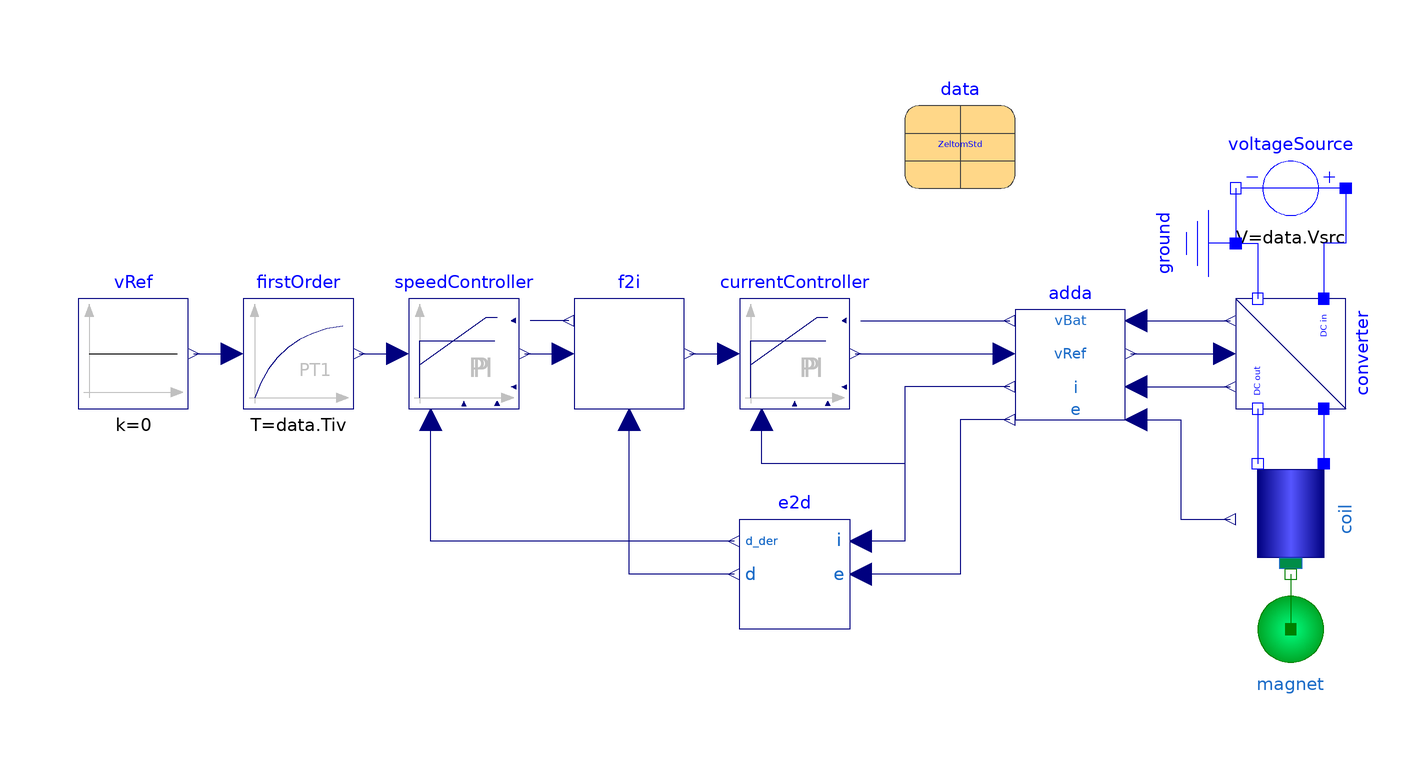

Above is the diagram view of the following Modelica model: its components placed by their Placement annotations and its connect equations drawn as lines.

model SpeedControl "Speed controlled system"
  extends Modelica.Icons.Example;
  Components.Coil
           coil(
    data=data,
    i(fixed=true, start=data.i0))
    annotation (Placement(transformation(extent={{90,-10},{70,10}})));
  Modelica.Electrical.Analog.Sources.ConstantVoltage voltageSource(V=data.Vsrc)
                                                                        annotation (Placement(transformation(
        extent={{-10,10},{10,-10}},
        rotation=180,
        origin={80,60})));
  Modelica.Electrical.Analog.Basic.Ground ground annotation (Placement(transformation(
        extent={{-10,-10},{10,10}},
        rotation=270,
        origin={60,50})));
  Modelica.Blocks.Sources.Constant vRef(k=0)        annotation (Placement(transformation(extent={{-140,20},
            {-120,40}})));
  Control.Continuous.LimitedPI currentController(
    k=data.kpI,
    Ti=data.TiI,
    constantUpperLimit=false,
    symmetricLimits=false,
    yMax=data.Vsrc,
    yMin=0,
    initType=Modelica.Blocks.Types.Init.InitialOutput,
    x_start=data.v0,
    y_start=data.v0) annotation (Placement(transformation(extent={{-20,20},{0,40}})));
  DCDC.Averaging.Converter converter(fSw=data.fSw)                             annotation (Placement(transformation(
        extent={{-10,-10},{10,10}},
        rotation=270,
        origin={80,30})));
  parameter ParameterRecords.DataZeltomStd data(dNoise=0) annotation (Placement(transformation(extent={{10,60},{30,80}})));
  Control.F2i               f2i(k=data.k,
    iC=data.iC,
    pd=data.pd,
    iMax=data.iMax,
    useSteadyStatePosition=false,         d0=data.d0)
    annotation (Placement(transformation(extent={{-50,20},{-30,40}})));
  Control.Continuous.LimitedPI speedController(
    k=data.kpv,
    Ti=data.Tiv,
    constantUpperLimit=false,
    symmetricLimits=false,
    yMax=data.fMax,
    yMin=0,
    initType=Modelica.Blocks.Types.Init.InitialOutput,
    x_start=data.f0,
    y_start=data.f0) annotation (Placement(transformation(extent={{-80,20},{-60,40}})));
  Modelica.Blocks.Continuous.FirstOrder firstOrder(
    k=1,
    T=data.Tiv,                                    initType=Modelica.Blocks.Types.Init.InitialOutput,
    y_start=0)
    annotation (Placement(transformation(extent={{-110,20},{-90,40}})));
  Control.Continuous.Adda adda(samplePeriod=1/data.fSw) annotation (Placement(transformation(extent={{30,18},{50,38}})));
  Control.Continuous.E2d e2d(
    samplePeriod=1/data.fSw,
    alfa=data.alfa,
    beta=data.beta,
    gamma=data.gamma) annotation (Placement(transformation(extent={{0,-20},{-20,0}})));
  Components.Magnet magnet(
    m=data.m,
    d(fixed=true, start=data.d0),
    d_der(fixed=true)) annotation (Placement(transformation(extent={{70,-30},{90,-10}})));
equation
  connect(voltageSource.n, ground.p) annotation (Line(points={{70,60},{70,50}}, color={0,0,255}));
  connect(voltageSource.n, converter.dc_n1) annotation (Line(points={{70,60},{70,50},{74,50},{74,40}},
                                    color={0,0,255}));
  connect(voltageSource.p, converter.dc_p1) annotation (Line(points={{90,60},{90,50},{86,50},{86,40}},
                                    color={0,0,255}));
  connect(converter.dc_n2, coil.pin_n) annotation (Line(points={{74,20},{74,10}}, color={0,0,255}));
  connect(converter.dc_p2, coil.pin_p) annotation (Line(points={{86,20},{86,10}}, color={0,0,255}));
  connect(speedController.y, f2i.u) annotation (Line(points={{-59,30},{-52,
          30}},                                                                  color={0,0,127}));
  connect(vRef.y, firstOrder.u)
    annotation (Line(points={{-119,30},{-112,30}}, color={0,0,127}));
  connect(f2i.y, currentController.u) annotation (Line(points={{-29,30},{
          -22,30}},                                                                color={0,0,127}));
  connect(firstOrder.y, speedController.u) annotation (Line(points={{-89,30},
          {-82,30}},                                                                      color={0,0,127}));
  connect(f2i.fMax, speedController.yMaxVar) annotation (Line(points={{-51,36},
          {-58,36}},                                                                      color={0,0,127}));
  connect(currentController.yMaxVar, adda.vBat)
    annotation (Line(points={{2,36},{29,36}}, color={0,0,127}));
  connect(currentController.y, adda.v)
    annotation (Line(points={{1,30},{28,30}}, color={0,0,127}));
  connect(adda.vSrc, converter.vBat)
    annotation (Line(points={{52,36},{69,36}}, color={0,0,127}));
  connect(adda.vRef, converter.vRef)
    annotation (Line(points={{51,30},{68,30}}, color={0,0,127}));
  connect(adda.iAct, converter.iAct)
    annotation (Line(points={{52,24},{69,24}}, color={0,0,127}));
  connect(adda.eAct, coil.e) annotation (Line(points={{52,18},{60,18},{60,0},{69,0}}, color={0,0,127}));
  connect(adda.i, currentController.u_m) annotation (Line(points={{29,24},{
          10,24},{10,10},{-16,10},{-16,18}}, color={0,0,127}));
  connect(adda.i, e2d.i) annotation (Line(points={{29,24},{10,24},{10,-4},{
          2,-4}}, color={0,0,127}));
  connect(adda.e, e2d.e) annotation (Line(points={{29,18},{20,18},{20,-10},
          {2,-10}}, color={0,0,127}));
  connect(e2d.d_der, speedController.u_m) annotation (Line(points={{-21,-4},
          {-76,-4},{-76,18}}, color={0,0,127}));
  connect(e2d.d, f2i.d) annotation (Line(points={{-21,-10},{-40,-10},{-40,
          18}}, color={0,0,127}));
  connect(coil.flange, magnet.flange) annotation (Line(points={{80,-10},{80,-20}}, color={0,127,0}));
  annotation (experiment(
      StopTime=0.1,
      Interval=5e-05,
      Tolerance=1e-06),
    Diagram(coordinateSystem(extent={{-180,-100},{100,100}})),
    Icon(coordinateSystem(extent={{-100,-100},{100,100}})),
    Documentation(info="<html>
<p>
Speed controlled, i.e. prescribed speed = 0: 
Note that the system is only stable under perfect conditions, initialized in an equilibrium.
</p>
</html>"));
end SpeedControl;